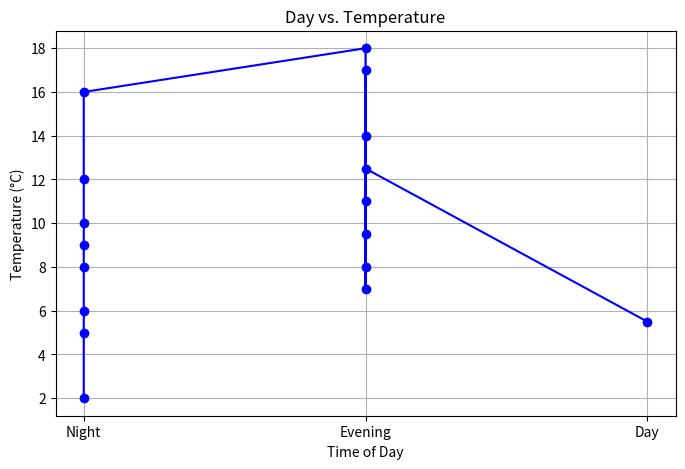

Recreate this plot in Python.
import matplotlib.pyplot as plt

# Task 1
temperatures  = [2,5,6,8,9,10,12,16,18,14,7,8,9.5,11,17,12.5,5.5,]
comfortable_temp = []
mid_temp = []
cold_temp = []


for temp in temperatures:
    if temp < 10:
        cold_temp.append(temp)
    elif 10 <= temp < 15:
        mid_temp.append(temp)
    elif 15 <= temp < 20:
        comfortable_temp.append(temp)

print("Cold Temoerature",cold_temp)
print("Mid Temperature : ",mid_temp)
print("Comfortable Temp :" ,comfortable_temp)

# Task 2
print("Cold temperatures count:", len(cold_temp))
print("Mild temperatures count:", len(mid_temp))
print("Comfortable temperatures count:", len(comfortable_temp))

# Task 3
temperatures_fahrenheit =[]
for Celsius in temperatures:
    Fahrenheit = (Celsius *(9/5)) + 32
    temperatures_fahrenheit.append(Fahrenheit)
print("Fahrenheit values :" , temperatures_fahrenheit)



# Task 4
night_temperatures = []  # 00-08
evening_temperatures = []  # 08-16
day_temperatures = []  # 16-24

for i, temp in enumerate(temperatures):
    if i < 8:  # Night (positions 0-7)
        night_temperatures.append(temp)
    elif i < 16:  # Evening (positions 8-15)
        evening_temperatures.append(temp)
    else:  # Day (positions 16-24)
        day_temperatures.append(temp)

print("Night Temperatures:", night_temperatures)
print("Evening Temperatures:", evening_temperatures)
print("Day Temperatures:", day_temperatures)

if day_temperatures:  # Avoid division by zero
    avg_day_temp = sum(day_temperatures) / len(day_temperatures)
    print("Average Day Temperature:", avg_day_temp)

time_labels = ['Night'] * len(night_temperatures) + ['Evening'] * len(evening_temperatures) + ['Day'] * len(day_temperatures)
all_temps = night_temperatures + evening_temperatures + day_temperatures

plt.figure(figsize=(8, 5))
plt.plot(time_labels, all_temps, marker='o', linestyle='-', color='b')
plt.title("Day vs. Temperature")
plt.xlabel("Time of Day")
plt.ylabel("Temperature (°C)")
plt.grid()
plt.show()
